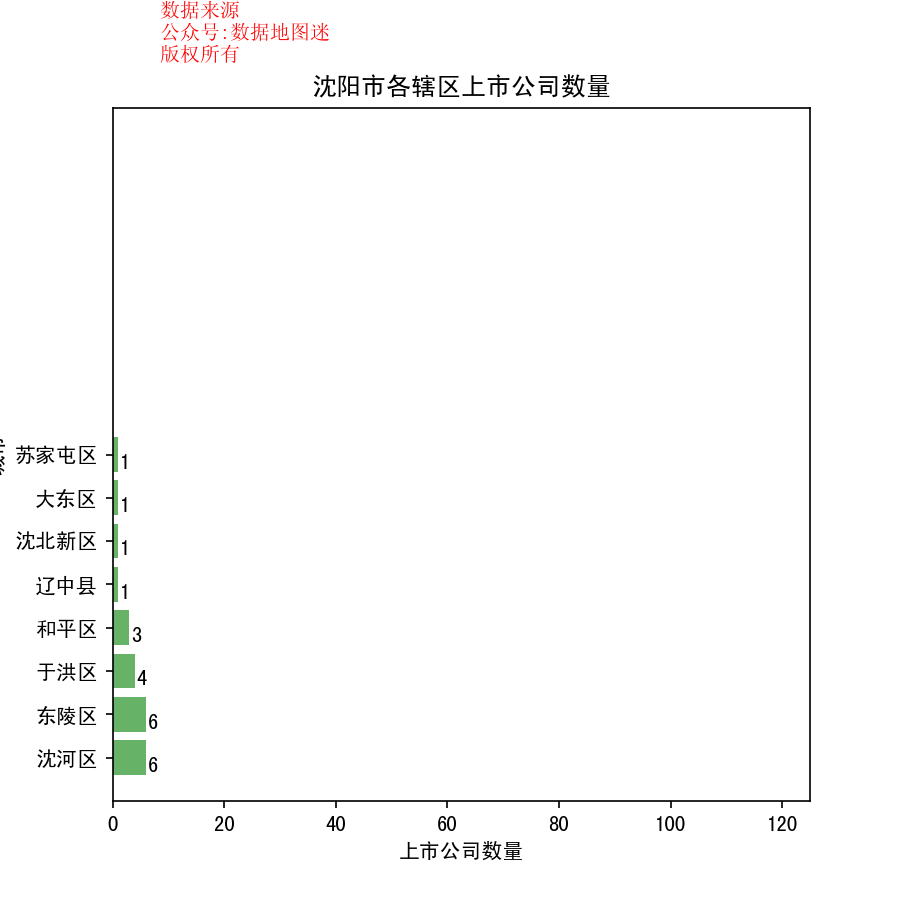

The data file committed next to this chart (first rows):
省, 市, 区县, 公司简称, 公司全名, 行业, 2017前3季度销售额(万）, 利润(万）, 利润率, 股票代码, 注册地址, 办公地址, 官网, 上市日期
辽宁省, 沈阳市, 于洪区, *ST沈机, 沈阳机床股份有限公司, 工业机械, 315401, -83071, -26.30%, *ST沈机(000410), 辽宁省沈阳经济技术开发区开发大路17甲1号, 辽宁省沈阳经济技术开发区开发大路17甲1号, www.smtcl.com, 1996/7/18
辽宁省, 沈阳市, 于洪区, 东北制药, 东北制药集团股份有限公司, 制药, 419134, 9654, 2.30%, 东北制药(000597), 辽宁省沈阳经济技术开发区昆明湖街8号, 辽宁省沈阳经济技术开发区昆明湖街8号, www.nepharm.com.cn, 1996/5/23
辽宁省, 沈阳市, 于洪区, 远大智能, 沈阳远大智能工业集团股份有限公司, 工业机械, 85429, 3283, 3.80%, 远大智能(002689), 辽宁省沈阳经济技术开发区开发大路27号, 辽宁省沈阳经济技术开发区开发大路27号, www.bltelevator.com, 2012/7/17
辽宁省, 沈阳市, 于洪区, 荣科科技, 荣科科技股份有限公司, 计算机服务, 25384, 991, 3.90%, 荣科科技(300290), 辽宁省沈阳经济技术开发区开发大路7甲3号, 辽宁省沈阳经济技术开发区开发大路7甲3号, www.bringspring.com, 2012/2/16
辽宁省, 沈阳市, 苏家屯区, 文投控股, 北京文投控股股份有限公司, 广播与娱乐, 167139, 46655, 27.90%, 文投控股(600715), 辽宁省沈阳市苏家屯区白松路22号, 辽宁省沈阳市苏家屯区白松路22号, --, 1996/7/1
辽宁省, 沈阳市, 沈河区, 惠天热电, 沈阳惠天热电股份有限公司, 综合公共事业, 98899, -19364, -19.60%, 惠天热电(000692), 辽宁省沈阳市沈河区热闹路47号, 辽宁省沈阳市沈河区热闹路47号, www.htrd.cn, 1997/2/27
辽宁省, 沈阳市, 沈河区, 兴齐眼药, 沈阳兴齐眼药股份有限公司, 制药, 28122, 4954, 17.60%, 兴齐眼药(300573), 辽宁省沈阳市东陵区泗水街68号, 辽宁省沈阳市沈河区青年大街185-2号45层, www.sinqi.com, 2016/12/8
辽宁省, 沈阳市, 沈河区, 商业城, 沈阳商业城股份有限公司, 服装服饰零售, 61939, 11815, 19.10%, 商业城(600306), 辽宁省沈阳市沈河区中街路212号, 辽宁省沈阳市沈河区中街路212号, www.sysyc.cn, 2000/12/26
辽宁省, 沈阳市, 沈河区, 金杯汽车, 金杯汽车股份有限公司, 汽车, 418974, -25464, -6.10%, 金杯汽车(600609), 辽宁省沈阳市沈河区万柳塘路38号, 辽宁省沈阳市沈河区万柳塘路38号, www.jinbei.com.cn, 1992/7/24
辽宁省, 沈阳市, 沈河区, 红阳能源, 辽宁红阳能源投资股份有限公司, 煤炭开采, 561453, 52394, 9.30%, 红阳能源(600758), 辽宁省沈阳市皇姑区黄河南大街96-6号启运大厦4楼, 辽宁省沈阳市沈河区青年大街1-1号市府恒隆广场1座29层, www.jdjs.net, 1996/10/29
辽宁省, 沈阳市, 沈河区, 桃李面包, 桃李面包股份有限公司, 食品生产（IV）, 295532, 45396, 15.40%, 桃李面包(603866), 辽宁省沈阳市苏家屯区丁香街176号, 辽宁省沈阳市沈河区青年大街1-1号沈阳市府恒隆广场办公楼1座4005-4010单…, www.tolybread.cn, 2015/12/22
辽宁省, 沈阳市, 沈北新区, 禾丰牧业, 辽宁禾丰牧业股份有限公司, 农业与渔业, 999458, 31235, 3.10%, 禾丰牧业(603609), 辽宁省沈阳市沈北新区辉山大街169号, 辽宁省沈阳市沈北新区辉山大街169号, www.wellhope-ag.com, 2014/8/8
辽宁省, 沈阳市, 辽中县, 沈阳化工, 沈阳化工股份有限公司, 通用化工品, 929294, 12689, 1.40%, 沈阳化工(000698), 辽宁省沈阳市经济技术开发区沈西三东路55号, 辽宁省沈阳市经济技术开发区沈大路888号, www.sychem.com, 1997/2/20
辽宁省, 沈阳市, 和平区, 中兴商业, 中兴-沈阳商业大厦（集团）股份有限公司, 百货零售, 181712, 7100, 3.90%, 中兴商业(000715), 辽宁省沈阳市和平区太原北街86号, 辽宁省沈阳市和平区太原北街86号, www.zxbusiness.com, 1997/5/8
辽宁省, 沈阳市, 和平区, 金山股份, 沈阳金山能源股份有限公司, 电力（IV）, 503958, -33532, -6.70%, 金山股份(600396), 辽宁省沈阳市苏家屯区迎春街2号, 辽宁省沈阳市和平区南五马路183号泰宸商务大厦B座23-26, www.600396.com, 2001/3/28
辽宁省, 沈阳市, 和平区, 出版传媒, 北方联合出版传媒(集团)股份有限公司, 出版业, 153233, 9212, 6.00%, 出版传媒(601999), 辽宁省沈阳市和平区十一纬路29号, 辽宁省沈阳市和平区十一纬路29号, www.lnpmc.com.cn, 2007/12/21
辽宁省, 沈阳市, 东陵区, 合金投资, 新疆合金投资股份有限公司, 工业机械, 4725, -1935, -41.00%, 合金投资(000633), 新疆维吾尔族自治区和田市北京工业园区杭州大道2号电子产业园102室, 沈阳市浑南新区天赐街7-1号曙光大厦A座7层, www.hjinv.com, 1996/11/12
辽宁省, 沈阳市, 东陵区, 奥维通信, 奥维通信股份有限公司, 通讯设备, 26304, -639, -2.40%, 奥维通信(002231), 辽宁省沈阳市浑南新区高歌路6号, 辽宁省沈阳市浑南新区高歌路6号, www.syallwin.com, 2008/5/12
辽宁省, 沈阳市, 东陵区, 机器人, 沈阳新松机器人自动化股份有限公司, 工业机械, 167699, 32533, 19.40%, 机器人(300024), 辽宁省沈阳市浑南新区金辉街16号, 辽宁省沈阳市浑南新区金辉街16号, www.siasun.com, 2009/10/30
辽宁省, 沈阳市, 东陵区, 蓝英装备, 沈阳蓝英工业自动化装备股份有限公司, 工业机械, 86704, 4377, 5.00%, 蓝英装备(300293), 辽宁省沈阳市浑南产业区东区飞云路3号, 辽宁省沈阳市浑南产业区东区飞云路3号, www.chnsbs.net, 2012/3/8
辽宁省, 沈阳市, 东陵区, 联美控股, 联美量子股份有限公司, 综合公共事业, 133788, 60464, 45.20%, 联美控股(600167), 辽宁省沈阳市浑南新区新明街8号, 辽宁省沈阳市浑南新区远航中路1号, www.dawn-garments.com, 1999/1/28
辽宁省, 沈阳市, 东陵区, 东软集团, 东软集团股份有限公司, 软件, 420019, 3210, 0.80%, 东软集团(600718), 辽宁省沈阳市浑南新区新秀街2号, 辽宁省沈阳市浑南新区新秀街2号东软软件园, www.neusoft.com, 1996/6/18
辽宁省, 沈阳市, 大东区, 萃华珠宝, 沈阳萃华金银珠宝股份有限公司, 服装与服饰, 194811, 5865, 3.00%, 萃华珠宝(002731), 辽宁省沈阳市大东区北顺城路翠华巷72号, 辽宁省沈阳市大东区北顺城路翠华巷72号, www.chjd.com.cn, 2014/11/4
